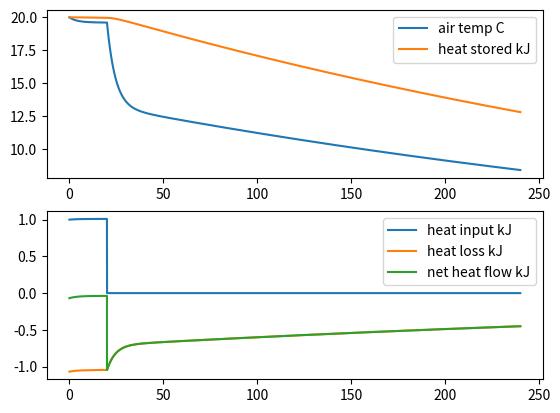

Source code (Python):
"""
Basic model of a room with a radiator.

All specific enthalpies within room are lumped as one value.
All sources of heat loss are lumped as one value.
Assumed that room is only heated by the radiator.

heat_in => heat_stored => heat out.
Gives basic equation
stored_heat = start_heat + (in_heat + out_heat) [Q_room = Q_start + Q_rad + Q_loss]

"""
import numpy as np
import matplotlib.pyplot as plt


# Simulation setup. SET THESE VALUES.
N_ITERATIONS = 4 * 60 * 60  # on for 20 minutes
START_TEMP = 20.0  # [C]
OUTSIDE_TEMP = 0.0  # [C]
RADIATOR_TEMP = np.array([60.0 if (x < 20 * 60) else 0.0 for x in range(N_ITERATIONS)])  # [C]
ROOM_SIZE = (3.0, 5.0, 2.3)  # w, l, h. Assumes room is cuboid. [m]

# The R(SI) value of the room (resistance to heat transfer).
# Equivalent of 1/U-value. Using R value as easier to combine.
# From U-value of 0.8, given by DHD as typical for poorly insulated house.
# R_WALLS = 0.1  # [K m^2/W]
R_WALLS = 1.25  # [K m^2/W]
# R_WALLS = 10.0  # [K m^2/W]

# Physical constants.
DENSITY_AIR = 1.205  # Density of air at 20 C, 1 Atm. [Kg/m^3]
Cp_AIR = 1005.0  # The constant pressure specific heat capacity of air at 20 C, 1 Atm [J Kg/K]


# Surface area enclosing room. [m^2]
SURFACE_AREA = (ROOM_SIZE[0] * ROOM_SIZE[1] +
                ROOM_SIZE[0] * ROOM_SIZE[2] +
                ROOM_SIZE[1] * ROOM_SIZE[2]) * 2.0
VOLUME = ROOM_SIZE[0] * ROOM_SIZE[1] * ROOM_SIZE[2]  # Volume of room. [m^3]

C_AIR = DENSITY_AIR * VOLUME * Cp_AIR  # Heat capacity of air in the room. [J/K]
# C_AIR = DENSITY_AIR * VOLUME * Cp_AIR + 40000 # Naively adding thermal capacitance to represent extra objects fails.
WALL_CONDUCTANCE = SURFACE_AREA * (1.0 / R_WALLS)  # Thermal conductance of room walls. Equivalent to U-value [W/K]


print("Surface Area: {0:.2f} m^2\nVolume: {1:.2f} m^3".format(SURFACE_AREA, VOLUME))
print("Thermal Conductance: {0:.0f} W/K\nHeat Capacity: {1:.0f} kJ/K".format(WALL_CONDUCTANCE, C_AIR / 1000.0))


def heat_in_radiator(room_temp, radiator_temp):
    """ Heat transfer into the room via the radiator.

    Assume radiator temperature independent of heat transfer.

    :param room_temp: [C]
    :param radiator_temp: [C]
    :return: [J]
    """
    conductance = 25  # thermal conductance [W/K]
    return (radiator_temp - room_temp) * conductance  # assuming 1 kW heat input with room at 20 C [1000 / (60 - 20)]


def heat_loss_walls(room_temp, outside_temp):
    """ Get the heat loss through the walls, floor and ceiling this iteration.

    Assume outside is the same temp for all walls.

    :param room_temp: [C]
    :param outside_temp: [C]
    :return: [J]
    """
    return (outside_temp - room_temp) * WALL_CONDUCTANCE


def calc_temp(room_temp, *args):
    """ Calculate the new room temperature

    Assume entire room heats up instantly and evenly.

    :param room_temp: Current room temperature. [C]
    :param args: Heat flow into room (note! +ve is heat source, -ve is heat sink). [J]
    :return: New room temperature. [C]
    """
    return room_temp + (1.0 / C_AIR) * sum(args)


def foo(room_temp, foo_temp):
    conductance = 100
    capacitance = 1000000.0
    return foo_temp + (((room_temp - foo_temp) * conductance) / capacitance)

bar = np.array([START_TEMP for _ in range(N_ITERATIONS)])
room_temps = np.array([START_TEMP for _ in range(N_ITERATIONS)])
heat_in = np.zeros(N_ITERATIONS)
heat_out = np.zeros(N_ITERATIONS)

for i in range(N_ITERATIONS):
    rad_temp = room_temps[i-1] if RADIATOR_TEMP[i] == 0.0 else RADIATOR_TEMP[i]
    heat_in[i] = heat_in_radiator(room_temps[i-1], rad_temp)
    heat_out[i] = heat_loss_walls(room_temps[i-1], OUTSIDE_TEMP)
    bar[i] = foo(room_temps[i-1], bar[i-1])
    # print(bar)
    room_temps[i] = calc_temp(room_temps[i-1],
                              heat_in[i-1],
                              heat_out[i-1],
                              (bar[i-2]-bar[i-1]) * 1000000.0)

# Print final temp and total energy use.
print("Final Temp: {0:.2f} C\nEnergy Use: {1:.2f} kJ\nEnergy Loss: {2:.2f} kJ".format(room_temps[-1],
                                                                                      sum(heat_in) / 1000.0,
                                                                                      sum(heat_out) / 1000.0))

# Print per iteration values.
for i in range(len(room_temps)):
    if i % 60 == 0:
        print("{}\t| T:{:.2f}\tQ:{:.2f}\tQin:{:.2f}\tQout:{:.2f} ".format(i // 60,
                                                                          room_temps[i],
                                                                          bar[i] * 1000.0,
                                                                          heat_in[i],
                                                                          heat_out[i]))
x = np.array([x / 60.0 for x in range(N_ITERATIONS)])
heat_in /= 1000.0
heat_out /= 1000.0
net_heat = heat_in + heat_out
# heat_stored = room_temps * C_AIR / 1000.0
plt.subplot(2, 1, 1)
plt.plot(x, room_temps, label="air temp C")
plt.plot(x, bar, label="heat stored kJ")
plt.legend()
plt.subplot(2, 1, 2)
plt.plot(x, heat_in, label="heat input kJ")
plt.plot(x, heat_out, label="heat loss kJ")
plt.plot(x, net_heat, label="net heat flow kJ")
plt.legend()
plt.show()
